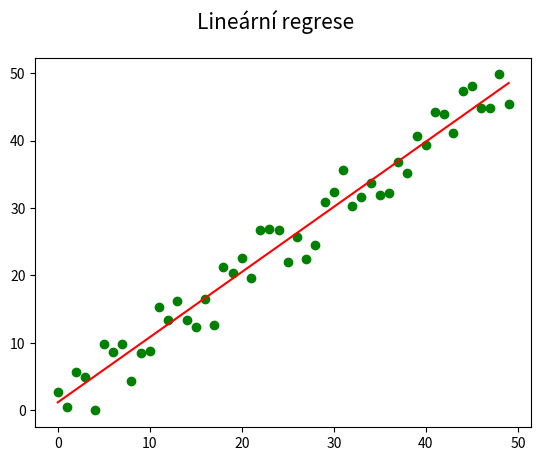

Here is the Python script that generated this plot:
"""Vykreslení sady (pseudo)náhodných dat + lineární regrese."""

#
# Použito v článku:
#
# Křivky určené polynomem – nejpoužívanější křivky v současnosti
# https://www.root.cz/clanky/krivky-urcene-polynomem-nejpouzivanejsi-krivky-v-soucasnosti/
#
# Součást seriálu:
#
# Křivky nejen v počítačové grafice
# https://www.root.cz/serialy/krivky-nejen-v-pocitacove-grafice/
#

import numpy as np
import matplotlib.pyplot as plt

# hodnoty na x-ové ose
x = np.arange(0, 50)

# generátor pseudonáhodných dat
rng = np.random.default_rng(seed=42)

# hodnoty na y-ové ose
y = x + 10*rng.random((len(x))) - 5

# výpočet lineární regrese
coefficients = np.polyfit(x, y, 1)

# koeficienty úsečky
print(coefficients)

# konstrukce lineární funkce
poly1d_fn = np.poly1d(coefficients)

# rozměry grafu při uložení: 640x480 pixelů
fig, ax = plt.subplots(1, figsize=(6.4, 4.8))

# titulek grafu
fig.suptitle('Lineární regrese', fontsize=15)

# vrcholy na křivce
ax.plot(x, y, 'go')

# vykreslení interpolační křivky
plt.plot(poly1d_fn(np.arange(0, len(x))), 'r-')

# uložení grafu do rastrového obrázku
plt.savefig("linear_regression_1.png")

# zobrazení grafu
plt.show()
